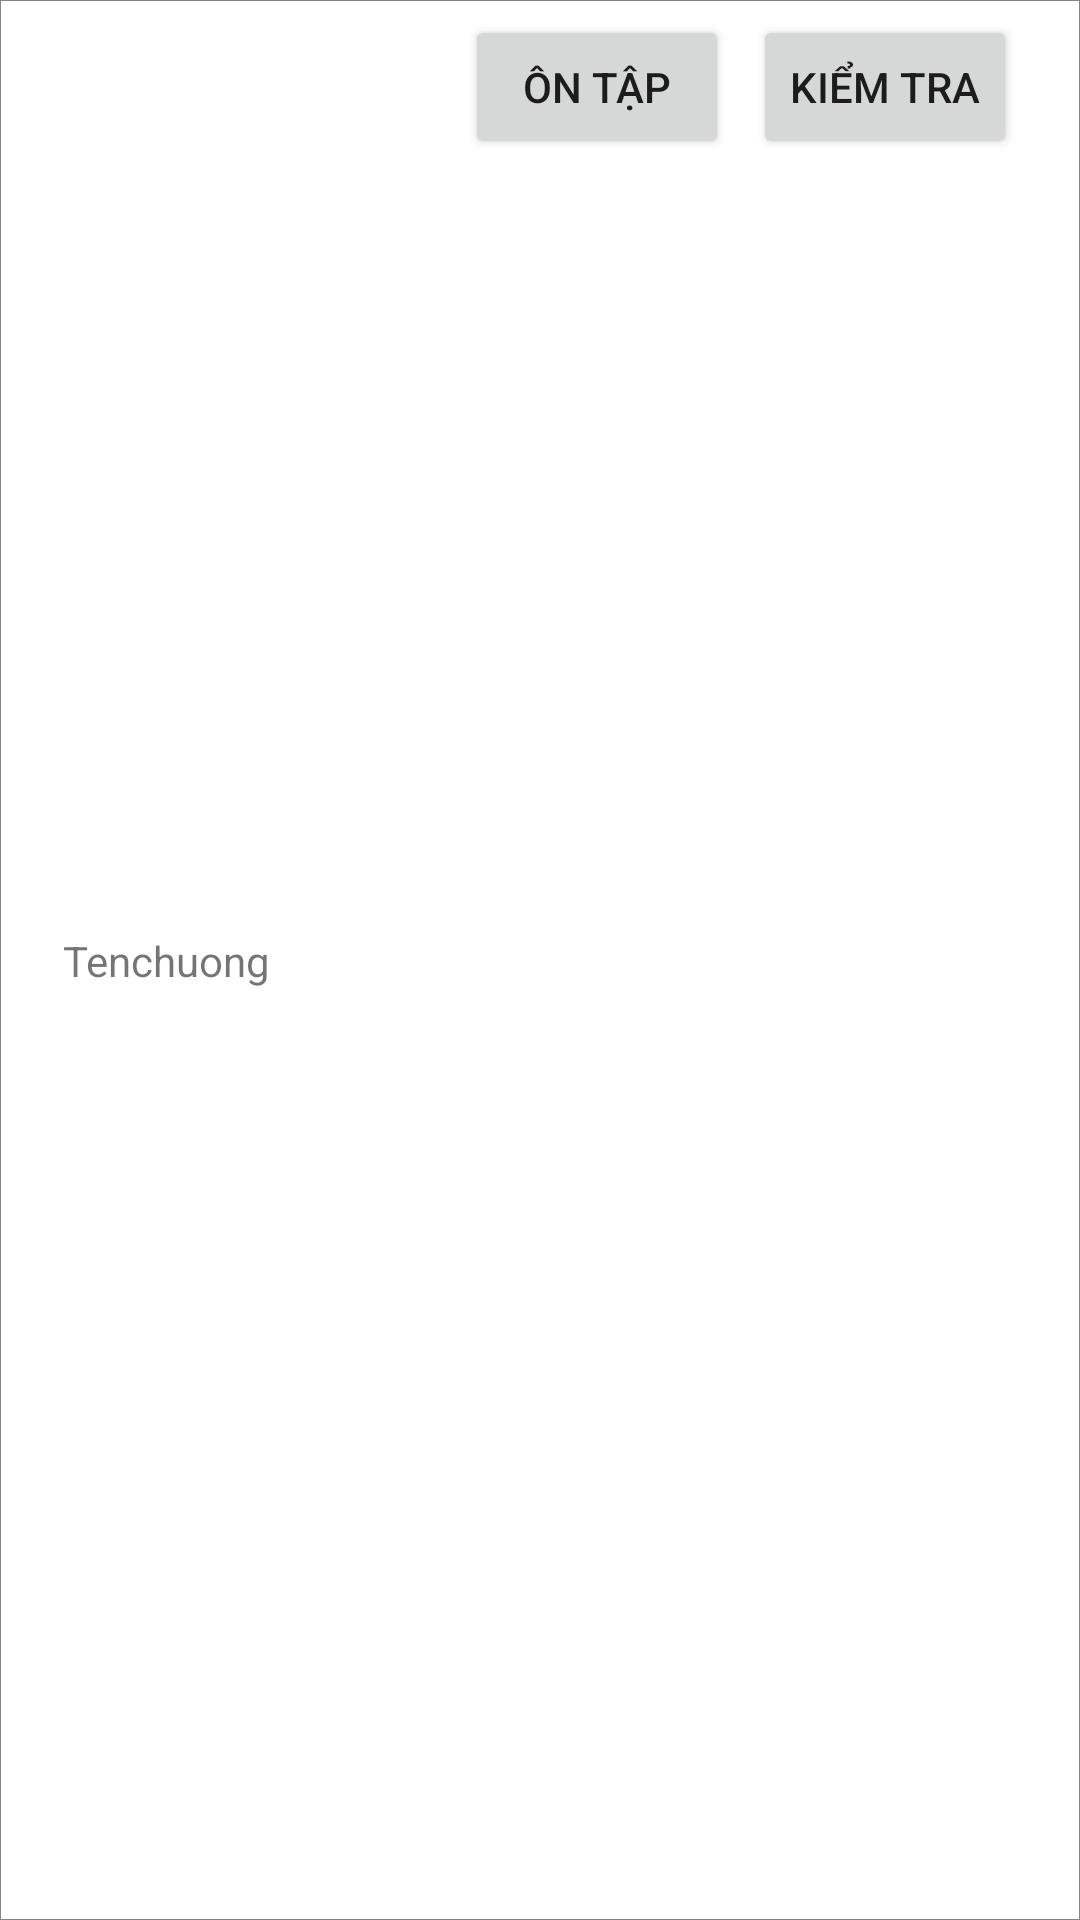

Here is an Android app screen rendered from its layout file. Give the layout XML and the strings, colors and styles it references.
<!-- AndroidManifest.xml: application theme Theme.QuestAns -->
<!-- res/layout/chapter_item.xml -->
<?xml version="1.0" encoding="utf-8"?>
<androidx.constraintlayout.widget.ConstraintLayout xmlns:android="http://schemas.android.com/apk/res/android"
    xmlns:app="http://schemas.android.com/apk/res-auto"
    xmlns:tools="http://schemas.android.com/tools"
    android:layout_width="match_parent"
    android:layout_height="wrap_content"
    android:padding="5dp"
    android:background="@drawable/table_border">

    <TextView
        android:id="@+id/txtTenchuong"
        android:layout_width="0dp"
        android:layout_height="wrap_content"
        android:layout_marginStart="16dp"
        android:text="Tenchuong"
        app:layout_constraintBottom_toBottomOf="parent"
        app:layout_constraintEnd_toStartOf="@+id/btnOnTap"
        app:layout_constraintStart_toStartOf="parent"
        app:layout_constraintTop_toTopOf="parent" />

    <Button
        android:id="@+id/btnKiemtra"
        android:layout_width="wrap_content"
        android:layout_height="wrap_content"
        android:layout_marginEnd="16dp"
        android:text="Kiểm tra"
        app:layout_constraintEnd_toEndOf="parent"
        app:layout_constraintTop_toTopOf="parent" />

    <Button
        android:id="@+id/btnOnTap"
        android:layout_width="wrap_content"
        android:layout_height="wrap_content"
        android:layout_marginEnd="8dp"
        android:text="Ôn tập"
        app:layout_constraintEnd_toStartOf="@+id/btnKiemtra"
        app:layout_constraintTop_toTopOf="parent" />
</androidx.constraintlayout.widget.ConstraintLayout>
<!-- resources referenced by this layout -->
<resources>
  <!-- drawable table_border (drawable) -->
  <?xml version="1.0" encoding="utf-8"?>
  <shape xmlns:android="http://schemas.android.com/apk/res/android"
      android:shape="rectangle" >
  
      
      <solid
          android:color="@color/white" >
      </solid>
  
      
      <stroke
          android:width="0.1dp"
          android:color="#838383" >
      </stroke>
  </shape>
  <style name="Theme.QuestAns" parent="Theme.MaterialComponents.DayNight.DarkActionBar">
          
          <item name="colorPrimary">@color/purple_500</item>
          <item name="colorPrimaryVariant">@color/purple_700</item>
          <item name="colorOnPrimary">@color/white</item>
          
          <item name="colorSecondary">@color/teal_200</item>
          <item name="colorSecondaryVariant">@color/teal_700</item>
          <item name="colorOnSecondary">@color/black</item>
          
          <item name="android:statusBarColor" tools:targetApi="l">?attr/colorPrimaryVariant</item>
          
      </style>
  <color name="white">#FFFFFFFF</color>
  <color name="purple_500">#FF6200EE</color>
  <color name="purple_700">#FF3700B3</color>
  <color name="teal_200">#FF03DAC5</color>
  <color name="teal_700">#FF018786</color>
  <color name="black">#FF000000</color>
</resources>
